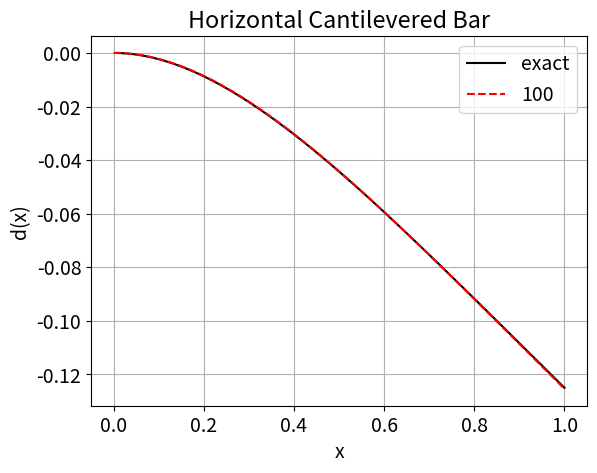

Recreate this plot in Python.
#CSC336 Assignment #2 starter code for the report question

#These are some basic imports you will probably need,
#but feel free to add others here if you need them.
import numpy as np
import numpy.linalg as LA
from scipy.sparse import diags
import scipy.linalg as sla
from scipy.sparse.linalg import spsolve, spsolve_triangular
from scipy.linalg import solve, solve_triangular, solve_banded
import time
import matplotlib
import matplotlib.pyplot as plt

"""
See the examples in class this week or ask on Piazza if you
aren't sure how to start writing the code
for the report questions.

We won't be grading your code unless there is something
strange with your output, so don't worry too much about
coding style.

Please start early and ask questions.
"""

"""
timing code sample (feel free to use timeit if you find it easier)
#you might want to run this in a loop and record
#the average or median time taken to get a more reliable timing
start_time = time.perf_counter()
#your code here to time
time_taken = time.perf_counter() - start_time
"""

def create_matrix(n):
    x = [9] + [6]*(n-3) + [5, 1]
    y = [-4]*(n-2) + [-2]
    z = [1]*(n-2)
    diagonals = [z,y,x,y,z]
    md = diags(diagonals, [-2,-1,0,1,2]).toarray()
    m = diags(diagonals, [-2,-1,0,1,2], format = "csr")
    return md, m


def create_b(n):
    b = [-1/n**4]*n
    return b


def LU(n):
    A = create_matrix(n)[0]
    b = create_b(n)
    start_time = time.perf_counter()
    x = sla.solve(A,b)
    time_taken = (time.perf_counter() - start_time)*1000
    return x, time_taken


def banded_LU(n):
    ab = np.array([[0,0] + [1]*(n-2), [0] + [-4]*(n-2) + [-2], [9] + [6]*(n-3) + [5, 1], [-4]*(n-2) + [-2] + [0], [1]*(n-2) + [0,0]])
    b = create_b(n)
    start_time = time.perf_counter()
    x = sla.solve_banded((2, 2), ab, b)
    time_taken = (time.perf_counter() - start_time)*1000
    return x, time_taken    


def sparse_LU(n):
    A = create_matrix(n)[1]
    b = create_b(n)
    start_time = time.perf_counter()
    x = spsolve(A,b)
    time_taken = (time.perf_counter() - start_time)*1000
    return x, time_taken    


def prefactored(n):
    b = create_b(n)
    #make R
    x = [2] + [1]*(n-1)
    y = [-2]*(n-1)
    z = [1]*(n-2)
    diagonals = [x,y,z]
    R = diags(diagonals, [0,1,2]).toarray()
    RT = R.transpose()
    start_time = time.perf_counter()
    y = sla.solve_triangular(R,b, lower = False)
    x = sla.solve_triangular(RT,y,lower = True)    
    time_taken = (time.perf_counter() - start_time)*1000
    return x, time_taken


def banded_pre(n):
    b = create_b(n)   
    rb = np.array([[0,0] + [1]*(n-2), [0] +[-2]*(n-1), [2] + [1]*(n-1)])
    rtb = np.array([[2] + [1]*(n-1), [-2]*(n-1) + [0], [1]*(n-2) + [0,0]])
    start_time = time.perf_counter()
    y = sla.solve_banded((0, 2), rb, b)
    x = sla.solve_banded((2, 0), rtb, y)
    time_taken = (time.perf_counter() - start_time)*1000
    return x, time_taken    


def sparse_pre(n):
    x = [2] + [1]*(n-1)
    y = [-2]*(n-1)
    z = [1]*(n-2)
    diagonals = [x,y,z]
    R = diags(diagonals, [0,1,2], format = "csr")
    RT = R.transpose()
    b = create_b(n)
    start_time = time.perf_counter()
    y = spsolve_triangular(R,b, lower = False)
    x = spsolve_triangular(RT,y,lower = True)   
    time_taken = (time.perf_counter() - start_time)*1000
    return x, time_taken    


def cho(n):
    A = create_matrix(n)[0]
    b = create_b(n)
    start_time = time.perf_counter()
    c, low = sla.cho_factor(A, lower=False, overwrite_a=False, check_finite=True)
    x = sla.cho_solve((c,low), b, overwrite_b=False, check_finite=True)
    time_taken = (time.perf_counter() - start_time)*1000
    return x, time_taken    
    
   

def exp():
    print('\         |    |        |         |       |         |         |      |')
    print(' \ method | LU | banded |sparse LU|   R   | banded R| sparse R| chol |')
    print('n \       |    |        |         |       |         |         |      |')
    print('------------------------------------------------------------------')
    for i in range(1,9):
        n = 200*i 
        lu = LU(n)[1]
        blu = banded_LU(n)[1]
        slu = sparse_LU(n)[1]
        r = prefactored(n)[1]
        br = banded_pre(n)[1]
        spr = sparse_pre(n)[1]
        chol = cho(n)[1]
        print(" {}  | {:.2f}ms | {:.2f}ms | {:.2f}ms | {:.2f}ms | {:.2f}ms | {:.2f}ms | {:.2f}ms".format(n, lu, blu, slu, r, br, spr, chol))






def get_true_sol(n):
    """
    returns the true solution of the continuous model on the mesh,
    x_i = i / n , i=1,2,...,n.
    """
    
    x = np.linspace(1/n,1,n)
    d = (1/24)*(-(1-x)**4 + 4*(1-x) -3)
    return d



def compare_to_true(d):
    """
    produces plot similar to the handout,
    the input is the solution to the n x n banded linear system,
    this is one way to visually check if your code is correct.
    """
    dtrue = get_true_sol(100) #use large enough n to make plot look smooth

    plt.tight_layout()
    matplotlib.rcParams.update({'font.size': 14})
    plt.title("Horizontal Cantilevered Bar")
    plt.xlabel("x")
    plt.ylabel("d(x)")

    xtrue = np.linspace(1/100,1,100)
    plt.plot(xtrue,dtrue,'k')

    n = len(d)
    x = np.linspace(0,1,n+1)
    plt.plot(x,np.hstack([0,d]),'--r')

    plt.legend(['exact',str(n)])
    plt.grid()
    plt.show()
    

def q2():   
    plt.figure()
    size = []
    b = []
    br = []
    for i in range(4,17):
        n = 2**i
        size.append(n)
        true = get_true_sol(n)
        banded = banded_LU(n)[0]
        bandedr = banded_pre(n)[0]
        rel_errs = np.divide(sla.norm(np.abs(banded-true),np.inf), sla.norm(true, np.inf))
        b.append(rel_errs)
        rel_errsr = np.divide(sla.norm(np.abs(bandedr-true),np.inf), sla.norm(true, np.inf)) 
        br.append(rel_errsr)
    plt.loglog(size,b,basex = 2)
    plt.loglog(size,br,'--r',basex=2)    
    plt.title("Relative error table")
    plt.xlabel("size of A")
    plt.ylabel("relative error")  
    plt.legend(['banded LU','banded prefactored'])
    plt.show()
    plt.savefig("q2.png")



    

if __name__ == "__main__":
    #import doctest
    #doctest.testmod()

    d = np.zeros(8)
    compare_to_true(sparse_pre(100)[0])